The GitHub repository Aayushi017005/Multi-Class-Animal-Image-Classification contains a labelled image folder "dataset" with 5 categories: butterfly, cat, dog, elephant, horse. Examples follow, each with its label.

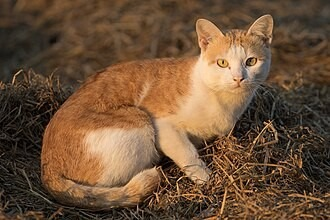
Label: cat

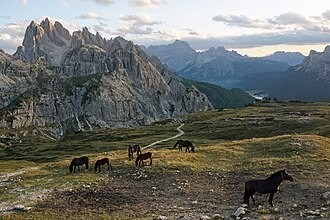
Label: horse

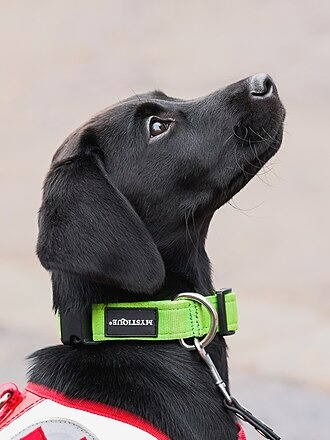
Label: dog

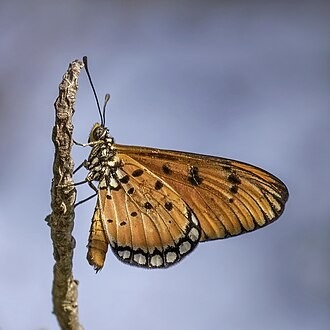
Label: butterfly

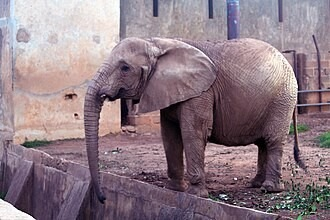
Label: elephant

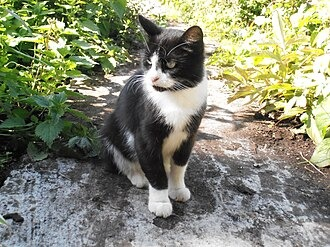
Label: cat
